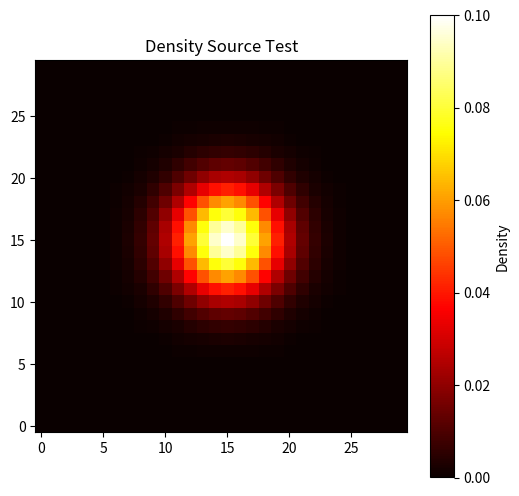

This chart was generated by the following Python code:
import numpy as np


def apply_buoyancy(velocity, density, alpha, dt):
    """
    Apply buoyancy force to velocity field.
    
    Buoyancy makes hot/light fluid rise and cold/heavy fluid sink.
    Uses Boussinesq approximation: only vertical velocity is affected.
    
    Args:
        velocity: Velocity field [H, W, 2]
        density: Density/temperature field [H, W]
        alpha: Buoyancy strength coefficient
        dt: Timestep
    
    Returns:
        velocity: Updated velocity field [H, W, 2]
    """
    # TODO: Add -alpha * density * dt to v-component
    velocity[:, :, 1] += alpha * density * dt
    return velocity


def add_density_source(density, source_x, source_y, source_radius, source_strength, dt):
    """
    Add a continuous source of density (smoke/heat injection).
    
    Creates a Gaussian blob of density centered at (source_x, source_y).
    
    Args:
        density: Density field [H, W]
        source_x: X-coordinate of source center
        source_y: Y-coordinate of source center
        source_radius: Standard deviation of Gaussian (spread)
        source_strength: Peak intensity of source
        dt: Timestep
    
    Returns:
        density: Updated density field [H, W]
    """
    height, width = density.shape
    
    # TODO: For each grid point, compute distance from source
    # TODO: Add Gaussian: density += strength * exp(-r²/radius²) * dt
    
    # Create coordinate grids
    y_grid, x_grid = np.indices((height, width))

    # Distance from source
    dx = x_grid - source_x
    dy = y_grid - source_y
    r_squared = dx**2 + dy**2

    # Add Gaussian blob
    source = source_strength * np.exp(-r_squared / (2 * source_radius**2))
    density += source * dt
    return density



def vorticity_confinement(velocity, epsilon, h, dt):
    """
    Add vorticity confinement force to maintain turbulence.
    
    TODO: Implement later if needed for visual enhancement.
    
    Args:
        velocity: Velocity field [H, W, 2]
        epsilon: Confinement strength
        h: Grid spacing
        dt: Timestep
    
    Returns:
        velocity: Updated velocity field [H, W, 2]
    """
    # Not implemented yet
    return velocity


if __name__ == "__main__":
    import matplotlib.pyplot as plt
    
    def test_buoyancy():
        """Test that buoyancy adds upward force."""
        print("Testing buoyancy force...")
        
        # Create velocity and density fields
        velocity = np.zeros((20, 20, 2))
        density = np.zeros((20, 20))
        
        # Add density blob at center
        density[10, 10] = 1.0
        
        # Apply buoyancy
        alpha = 0.1
        dt = 0.1
        velocity = apply_buoyancy(velocity, density, alpha, dt)
        
        # Check that v-component increased at center
        assert velocity[10, 10, 1] > 0, "Buoyancy should add upward velocity"
        assert velocity[10, 10, 0] == 0, "Buoyancy shouldn't affect u-component"
        
        print(f"✓ Buoyancy force at center: v = {velocity[10, 10, 1]:.4f}")
        print("✓ Buoyancy test passed!")
    
    
    def test_density_source():
        """Test that density source adds mass."""
        print("\nTesting density source...")
        
        density = np.zeros((30, 30))
        
        # Add source at center
        density = add_density_source(
            density,
            source_x=15,
            source_y=15,
            source_radius=3.0,
            source_strength=1.0,
            dt=0.1
        )
        
        # Check that density was added
        assert density[15, 15] > 0, "Source should add density at center"
        assert density.sum() > 0, "Total density should increase"
        
        print(f"✓ Peak density: {density.max():.4f}")
        print(f"✓ Total density: {density.sum():.4f}")
        
        # Visualize
        plt.figure(figsize=(6, 6))
        plt.imshow(density, origin='lower', cmap='hot')
        plt.colorbar(label='Density')
        plt.title('Density Source Test')
        plt.savefig('density_source_test.png')
        print("✓ Saved visualization to 'density_source_test.png'")
        plt.show()
        
        print("✓ Density source test passed!")
    
    
    # Run tests
    test_buoyancy()
    test_density_source()
    
    print("\n" + "="*60)
    print("✓✓✓ All force tests passed! ✓✓✓")
    print("="*60)